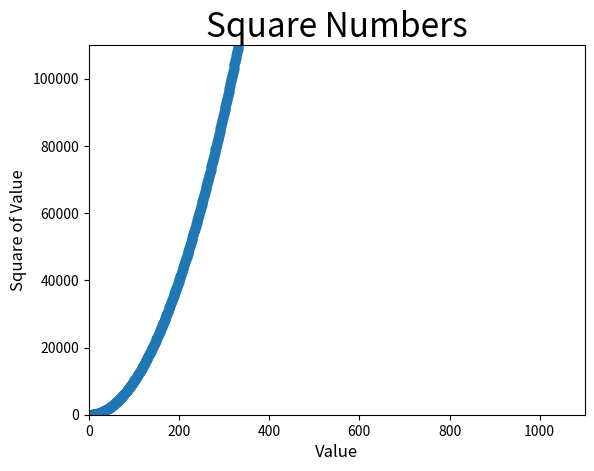

Here is the Python script that generated this plot:
import matplotlib.pyplot as plt

x_valeus = list(range(1, 1001))
y_values = [x**2 for x in x_valeus]

plt.scatter(x_valeus, y_values, s = 40)

# Define the chart title 
plt.title("Square Numbers", fontsize = 24)

# Define the names the axes
plt.xlabel("Value", fontsize = 12)
plt.ylabel("Square of Value", fontsize = 12)

# Sets the range for each axis
plt.axis([0, 1100, 0, 110000])

plt.show()